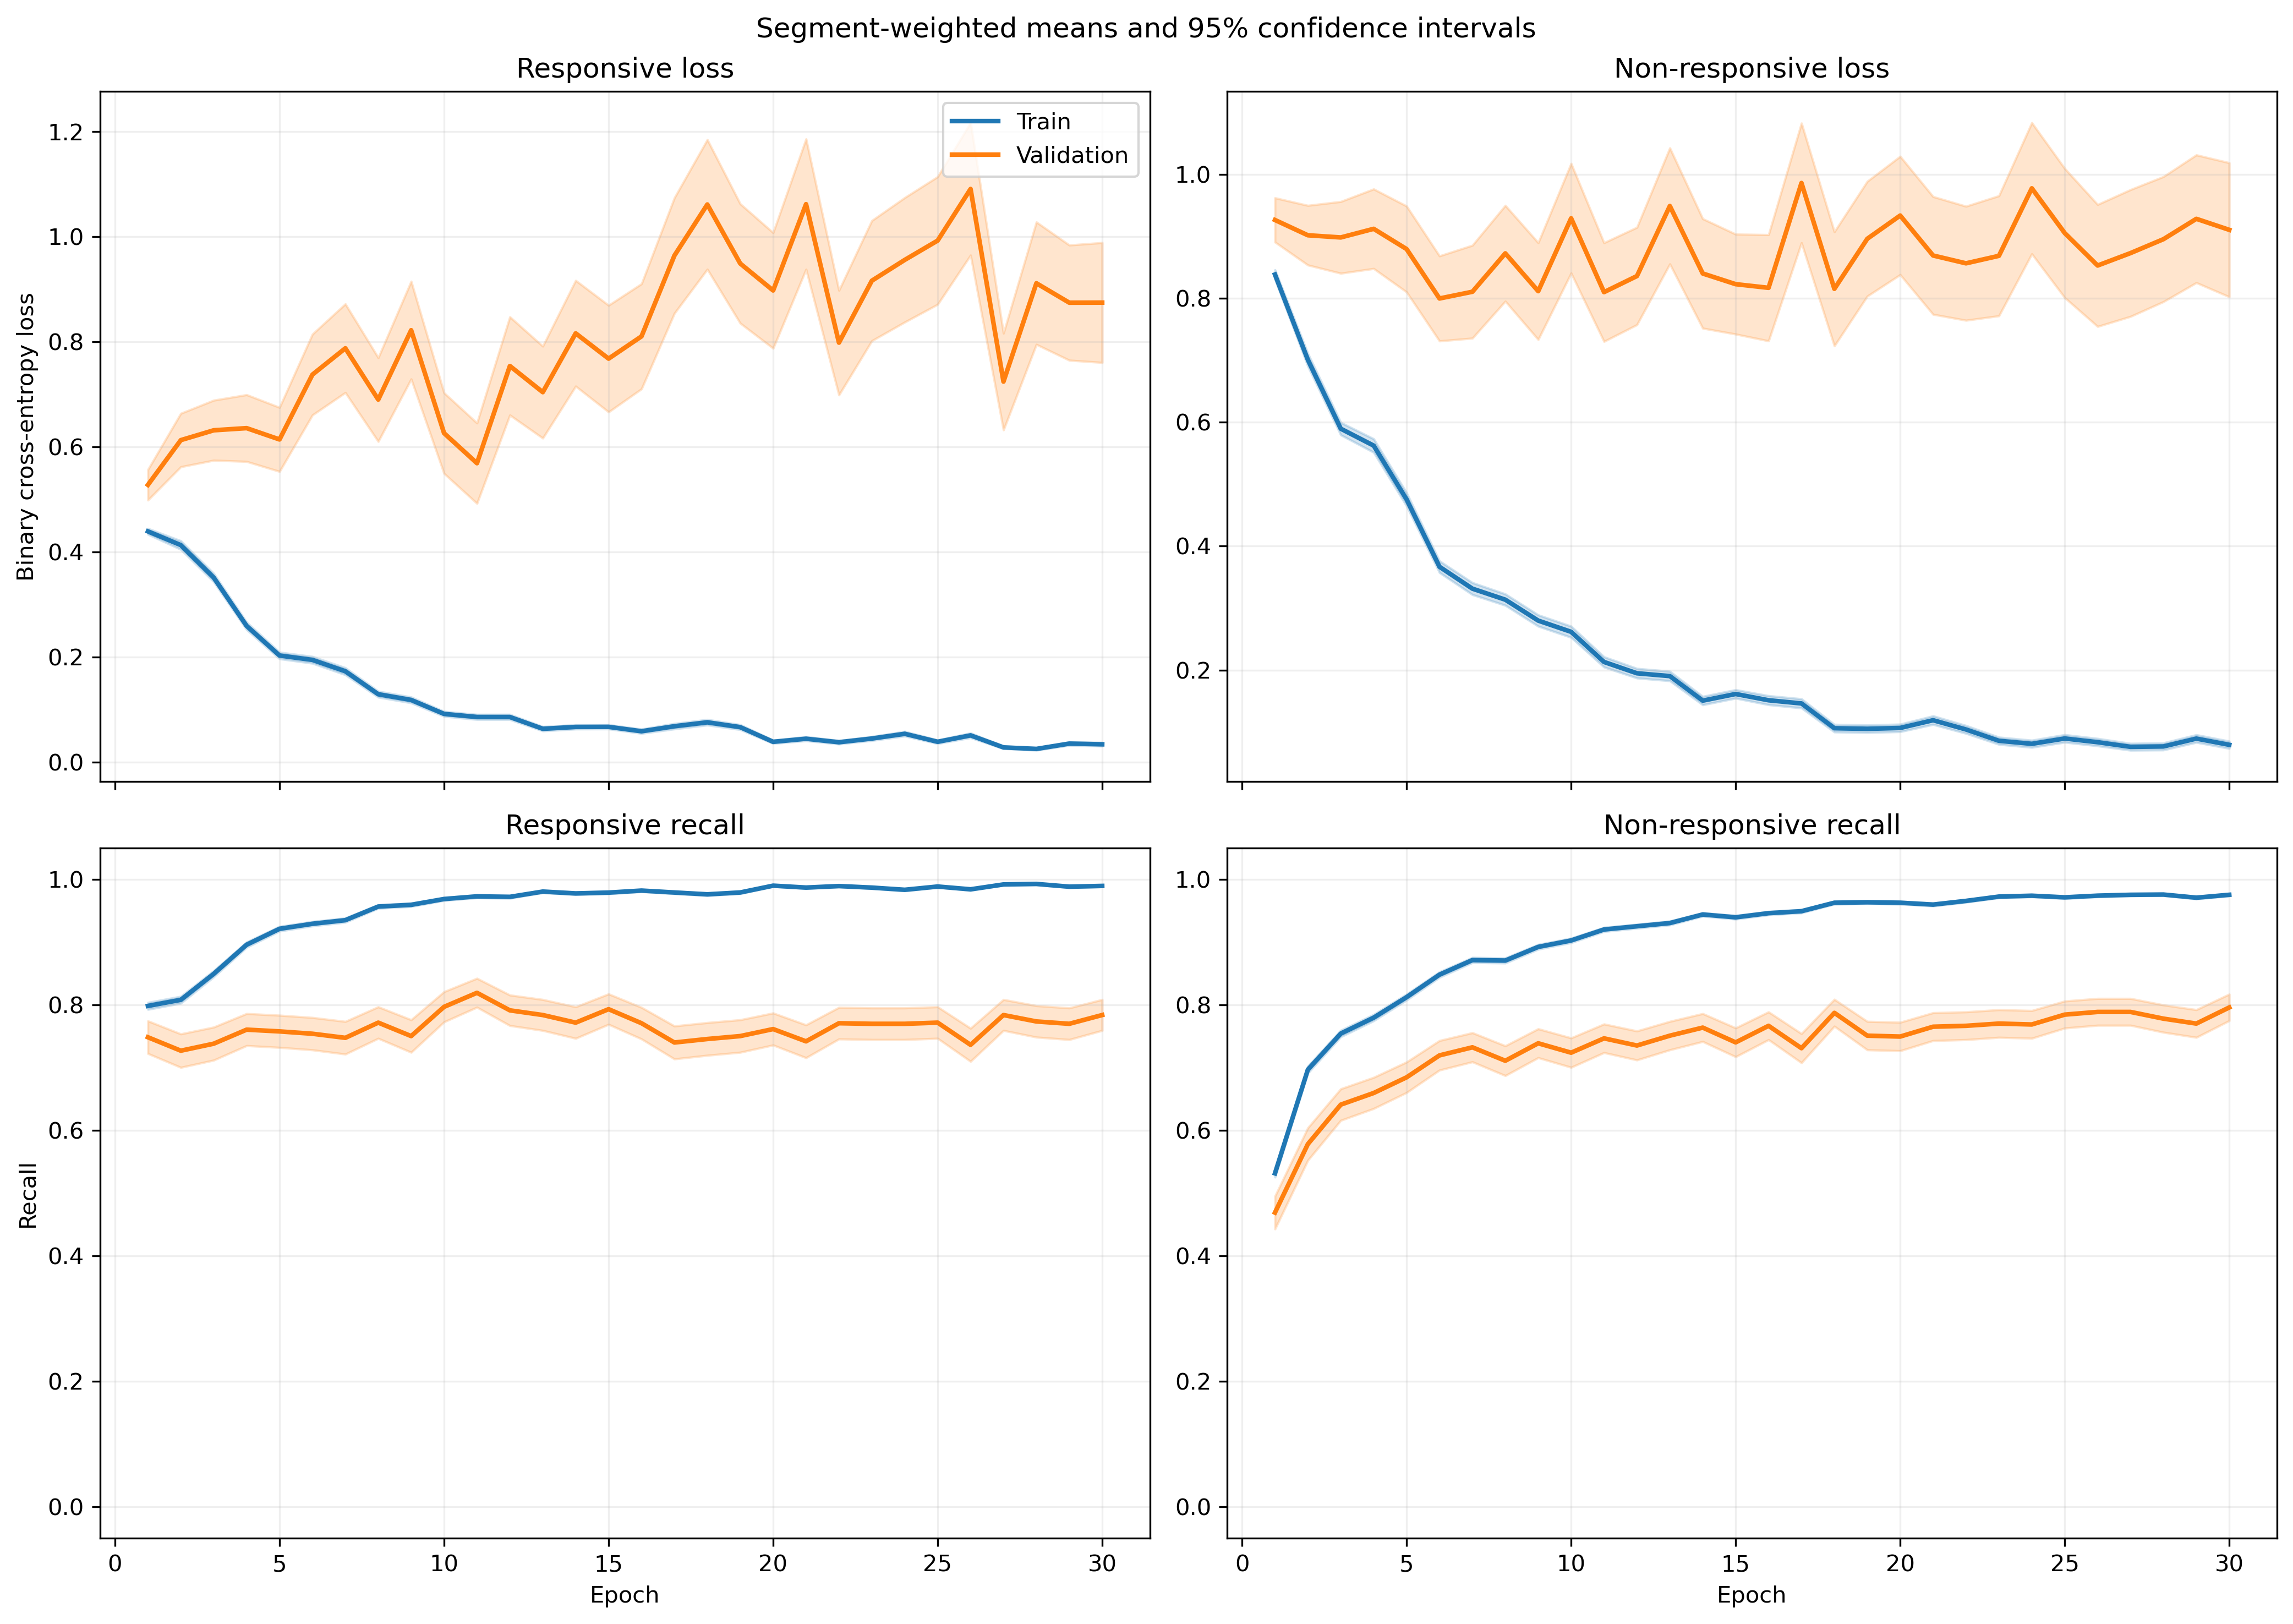

Data behind this chart, as committed beside it:
fold, epoch, split, r_loss, r_loss_count, r_loss_sum, r_loss_sum_sq, r_recall, r_recall_count, r_recall_sum, r_recall_sum_sq, nr_loss, nr_loss_count, nr_loss_sum, nr_loss_sum_sq, nr_recall, nr_recall_count, nr_recall_sum, nr_recall_sum_sq
1, 1, train, 0.3974, 1063, 422.5, 315.8, 0.826, 1063, 878.0, 878.0, 0.921, 1401, 1290, 1786, 0.4861, 1401, 681.0, 681.0
1, 1, validation, 0.1693, 10, 1.693, 0.4232, 1.0, 10, 10.0, 10.0, , 0, 0.0, 0.0, , 0, 0.0, 0.0
1, 2, train, 0.4079, 1063, 433.6, 561.5, 0.8109, 1063, 862.0, 862.0, 0.6326, 1401, 886.3, 1447, 0.7166, 1401, 1004, 1004
1, 2, validation, 0.099, 10, 0.99, 0.1556, 1.0, 10, 10.0, 10.0, , 0, 0.0, 0.0, , 0, 0.0, 0.0
1, 3, train, 0.3307, 1063, 351.5, 413.4, 0.8692, 1063, 924.0, 924.0, 0.5198, 1401, 728.2, 1181, 0.7637, 1401, 1070, 1070
1, 3, validation, 0.1599, 10, 1.599, 0.4439, 1.0, 10, 10.0, 10.0, , 0, 0.0, 0.0, , 0, 0.0, 0.0
1, 4, train, 0.1725, 1063, 183.4, 116.9, 0.9567, 1063, 1017, 1017, 0.6132, 1401, 859.1, 1418, 0.7152, 1401, 1002, 1002
1, 4, validation, 0.07722, 10, 0.7722, 0.08417, 1.0, 10, 10.0, 10.0, , 0, 0.0, 0.0, , 0, 0.0, 0.0
1, 5, train, 0.1981, 1063, 210.6, 194, 0.9238, 1063, 982.0, 982.0, 0.4449, 1401, 623.3, 1126, 0.8137, 1401, 1140, 1140
1, 5, validation, 0.04737, 10, 0.4737, 0.04908, 1.0, 10, 10.0, 10.0, , 0, 0.0, 0.0, , 0, 0.0, 0.0
1, 6, train, 0.2735, 1063, 290.7, 340.3, 0.8918, 1063, 948.0, 948.0, 0.2666, 1401, 373.5, 521.3, 0.8765, 1401, 1228, 1228
1, 6, validation, 0.1515, 10, 1.515, 0.7026, 0.9, 10, 9.0, 9.0, , 0, 0.0, 0.0, , 0, 0.0, 0.0
1, 7, train, 0.2481, 1063, 263.8, 662.1, 0.9097, 1063, 967.0, 967.0, 0.2453, 1401, 343.7, 790.3, 0.9022, 1401, 1264, 1264
1, 7, validation, 0.01516, 10, 0.1516, 0.005387, 1.0, 10, 10.0, 10.0, , 0, 0.0, 0.0, , 0, 0.0, 0.0
1, 8, train, 0.1045, 1063, 111.1, 223.7, 0.9643, 1063, 1025, 1025, 0.3194, 1401, 447.5, 1240, 0.8815, 1401, 1235, 1235
1, 8, validation, 0.02555, 10, 0.2555, 0.04129, 1.0, 10, 10.0, 10.0, , 0, 0.0, 0.0, , 0, 0.0, 0.0
1, 9, train, 0.08487, 1063, 90.22, 109.3, 0.9708, 1063, 1032, 1032, 0.2678, 1401, 375.1, 966.6, 0.9036, 1401, 1266, 1266
1, 9, validation, 0.009816, 10, 0.09816, 0.002519, 1.0, 10, 10.0, 10.0, , 0, 0.0, 0.0, , 0, 0.0, 0.0
1, 10, train, 0.1352, 1063, 143.7, 183.6, 0.9426, 1063, 1002, 1002, 0.2398, 1401, 335.9, 732, 0.9051, 1401, 1268, 1268
1, 10, validation, 0.1096, 10, 1.096, 0.9299, 0.9, 10, 9.0, 9.0, , 0, 0.0, 0.0, , 0, 0.0, 0.0
1, 11, train, 0.0609, 1063, 64.74, 66.6, 0.9821, 1063, 1044, 1044, 0.1662, 1401, 232.8, 518.1, 0.94, 1401, 1317, 1317
1, 11, validation, 0.01684, 10, 0.1684, 0.007684, 1.0, 10, 10.0, 10.0, , 0, 0.0, 0.0, , 0, 0.0, 0.0
1, 12, train, 0.06655, 1063, 70.74, 79.49, 0.9821, 1063, 1044, 1044, 0.2019, 1401, 282.9, 575.4, 0.9208, 1401, 1290, 1290
1, 12, validation, 0.03715, 10, 0.3715, 0.06505, 1.0, 10, 10.0, 10.0, , 0, 0.0, 0.0, , 0, 0.0, 0.0
1, 13, train, 0.05113, 1063, 54.35, 46.53, 0.9859, 1063, 1048, 1048, 0.1421, 1401, 199.1, 451.8, 0.95, 1401, 1331, 1331
1, 13, validation, 0.008452, 10, 0.08452, 0.001939, 1.0, 10, 10.0, 10.0, , 0, 0.0, 0.0, , 0, 0.0, 0.0
1, 14, train, 0.06778, 1063, 72.05, 101.6, 0.9737, 1063, 1035, 1035, 0.1492, 1401, 209, 494.5, 0.9443, 1401, 1323, 1323
1, 14, validation, 0.05688, 10, 0.5688, 0.2063, 1.0, 10, 10.0, 10.0, , 0, 0.0, 0.0, , 0, 0.0, 0.0
1, 15, train, 0.1203, 1063, 127.9, 240.7, 0.9605, 1063, 1021, 1021, 0.1091, 1401, 152.8, 338.8, 0.9615, 1401, 1347, 1347
1, 15, validation, 0.02197, 10, 0.2197, 0.01757, 1.0, 10, 10.0, 10.0, , 0, 0.0, 0.0, , 0, 0.0, 0.0
1, 16, train, 0.04323, 1063, 45.96, 77.42, 0.9906, 1063, 1053, 1053, 0.1187, 1401, 166.3, 402.3, 0.9586, 1401, 1343, 1343
1, 16, validation, 0.005204, 10, 0.05204, 0.0006213, 1.0, 10, 10.0, 10.0, , 0, 0.0, 0.0, , 0, 0.0, 0.0
1, 17, train, 0.08667, 1063, 92.13, 101.5, 0.9661, 1063, 1027, 1027, 0.1032, 1401, 144.5, 267.7, 0.9707, 1401, 1360, 1360
1, 17, validation, 0.02097, 10, 0.2097, 0.02464, 1.0, 10, 10.0, 10.0, , 0, 0.0, 0.0, , 0, 0.0, 0.0
1, 18, train, 0.1235, 1063, 131.3, 267.6, 0.9539, 1063, 1014, 1014, 0.09828, 1401, 137.7, 287.4, 0.9622, 1401, 1348, 1348
1, 18, validation, 0.08051, 10, 0.8051, 0.4815, 1.0, 10, 10.0, 10.0, , 0, 0.0, 0.0, , 0, 0.0, 0.0
1, 19, train, 0.04974, 1063, 52.88, 67.8, 0.9887, 1063, 1051, 1051, 0.09938, 1401, 139.2, 268.2, 0.9643, 1401, 1351, 1351
1, 19, validation, 0.007704, 10, 0.07704, 0.002084, 1.0, 10, 10.0, 10.0, , 0, 0.0, 0.0, , 0, 0.0, 0.0
1, 20, train, 0.04022, 1063, 42.76, 56.68, 0.9868, 1063, 1049, 1049, 0.08972, 1401, 125.7, 256.6, 0.97, 1401, 1359, 1359
1, 20, validation, 0.009147, 10, 0.09147, 0.001979, 1.0, 10, 10.0, 10.0, , 0, 0.0, 0.0, , 0, 0.0, 0.0
1, 21, train, 0.03162, 1063, 33.61, 73.76, 0.9934, 1063, 1056, 1056, 0.1123, 1401, 157.4, 474.7, 0.9615, 1401, 1347, 1347
1, 21, validation, 0.002275, 10, 0.02275, 0.0001162, 1.0, 10, 10.0, 10.0, , 0, 0.0, 0.0, , 0, 0.0, 0.0
1, 22, train, 0.08388, 1063, 89.16, 292.9, 0.9765, 1063, 1038, 1038, 0.08698, 1401, 121.9, 413.7, 0.975, 1401, 1366, 1366
1, 22, validation, 0.001601, 10, 0.01601, 9.695294670564181e-05, 1.0, 10, 10.0, 10.0, , 0, 0.0, 0.0, , 0, 0.0, 0.0
1, 23, train, 0.02628, 1063, 27.93, 68.28, 0.9962, 1063, 1059, 1059, 0.07519, 1401, 105.3, 350, 0.9786, 1401, 1371, 1371
1, 23, validation, 0.002949, 10, 0.02949, 0.0004075, 1.0, 10, 10.0, 10.0, , 0, 0.0, 0.0, , 0, 0.0, 0.0
1, 24, train, 0.0302, 1063, 32.1, 69.37, 0.9925, 1063, 1055, 1055, 0.05652, 1401, 79.18, 252.8, 0.98, 1401, 1373, 1373
1, 24, validation, 0.002248, 10, 0.02248, 0.0002194, 1.0, 10, 10.0, 10.0, , 0, 0.0, 0.0, , 0, 0.0, 0.0
1, 25, train, 0.03435, 1063, 36.52, 106.4, 0.9897, 1063, 1052, 1052, 0.1003, 1401, 140.5, 479.2, 0.9686, 1401, 1357, 1357
1, 25, validation, 0.001405, 10, 0.01405, 3.3538369734742446e-05, 1.0, 10, 10.0, 10.0, , 0, 0.0, 0.0, , 0, 0.0, 0.0
1, 26, train, 0.02867, 1063, 30.48, 37.29, 0.9934, 1063, 1056, 1056, 0.1018, 1401, 142.6, 454.8, 0.9665, 1401, 1354, 1354
1, 26, validation, 0.0009336, 10, 0.009336, 2.1794461872559623e-05, 1.0, 10, 10.0, 10.0, , 0, 0.0, 0.0, , 0, 0.0, 0.0
1, 27, train, 0.0173, 1063, 18.39, 21.46, 0.9981, 1063, 1061, 1061, 0.0775, 1401, 108.6, 363.7, 0.9786, 1401, 1371, 1371
1, 27, validation, 0.003384, 10, 0.03384, 0.0005934, 1.0, 10, 10.0, 10.0, , 0, 0.0, 0.0, , 0, 0.0, 0.0
1, 28, train, 0.0156, 1063, 16.58, 7.572, 0.9972, 1063, 1060, 1060, 0.04989, 1401, 69.9, 205.7, 0.9843, 1401, 1379, 1379
1, 28, validation, 0.006899, 10, 0.06899, 0.001166, 1.0, 10, 10.0, 10.0, , 0, 0.0, 0.0, , 0, 0.0, 0.0
1, 29, train, 0.01896, 1063, 20.16, 4.715, 0.9981, 1063, 1061, 1061, 0.1488, 1401, 208.4, 463.9, 0.945, 1401, 1324, 1324
1, 29, validation, 0.006666, 10, 0.06666, 0.001072, 1.0, 10, 10.0, 10.0, , 0, 0.0, 0.0, , 0, 0.0, 0.0
1, 30, train, 0.06701, 1063, 71.23, 177.4, 0.9784, 1063, 1040, 1040, 0.04755, 1401, 66.61, 237.4, 0.9886, 1401, 1385, 1385
1, 30, validation, 0.002844, 10, 0.02844, 0.0003467, 1.0, 10, 10.0, 10.0, , 0, 0.0, 0.0, , 0, 0.0, 0.0
... 1,140 more rows
